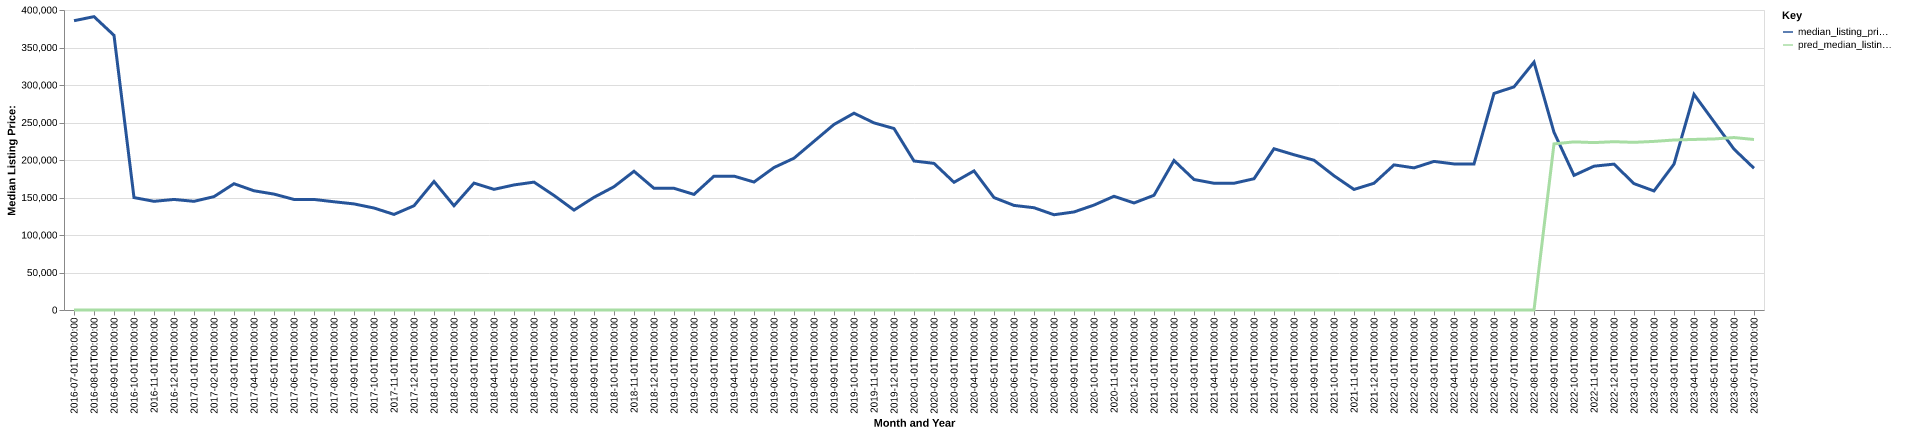

The file beside this chart, header and first rows:
date, time_idx, median_listing_price, thirty_year_interest_rate_five, month, county_name, active_listing_count, median_days_on_market, pred_median_listing_price, month_year
2016-07-01, 0, 385700, 3.72, 7, ringgold, ia, 12.0, 68.0, 0, Jul-2016
2016-08-01, 1, 391150, 3.73, 8, ringgold, ia, 13.0, 85.0, 0, Aug-2016
2016-09-01, 2, 366200, 3.66, 9, ringgold, ia, 15.0, 99.0, 0, Sep-2016
2016-10-01, 3, 149900, 3.64, 10, ringgold, ia, 41.0, 21.0, 0, Oct-2016
2016-11-01, 4, 144900, 3.66, 11, ringgold, ia, 40.0, 44.0, 0, Nov-2016
2016-12-01, 5, 147400, 3.48, 12, ringgold, ia, 36.0, 75.0, 0, Dec-2016
2017-01-01, 6, 144900, 3.45, 1, ringgold, ia, 37.0, 107.0, 0, Jan-2017
2017-02-01, 7, 151150, 3.5, 2, ringgold, ia, 34.0, 135.0, 0, Feb-2017
2017-03-01, 8, 168375, 3.52, 3, ringgold, ia, 34.0, 162.0, 0, Mar-2017
2017-04-01, 9, 158950, 4.03, 4, ringgold, ia, 34.0, 186.0, 0, Apr-2017
2017-05-01, 10, 154550, 4.32, 5, ringgold, ia, 33.0, 129.0, 0, May-2017
2017-06-01, 11, 147400, 4.2, 6, ringgold, ia, 36.0, 105.0, 0, Jun-2017
2017-07-01, 12, 147400, 4.19, 7, ringgold, ia, 35.0, 129.0, 0, Jul-2017
2017-08-01, 13, 144300, 4.3, 8, ringgold, ia, 39.0, 90.0, 0, Aug-2017
2017-09-01, 14, 141450, 4.1, 9, ringgold, ia, 41.0, 69.0, 0, Sep-2017
2017-10-01, 15, 135975, 4.05, 10, ringgold, ia, 44.0, 76.0, 0, Oct-2017
2017-11-01, 16, 127450, 3.94, 11, ringgold, ia, 45.0, 95.0, 0, Nov-2017
2017-12-01, 17, 139000, 4.03, 12, ringgold, ia, 43.0, 108.0, 0, Dec-2017
2018-01-01, 18, 171350, 3.93, 1, ringgold, ia, 43.0, 125.0, 0, Jan-2018
2018-02-01, 19, 139000, 3.83, 2, ringgold, ia, 38.0, 128.0, 0, Feb-2018
2018-03-01, 20, 169200, 3.94, 3, ringgold, ia, 38.0, 132.0, 0, Mar-2018
2018-04-01, 21, 160875, 3.95, 4, ringgold, ia, 44.0, 80.0, 0, Apr-2018
2018-05-01, 22, 166750, 3.99, 5, ringgold, ia, 42.0, 74.0, 0, May-2018
2018-06-01, 23, 170500, 4.15, 6, ringgold, ia, 46.0, 81.0, 0, Jun-2018
2018-07-01, 24, 152750, 4.4, 7, ringgold, ia, 44.0, 92.0, 0, Jul-2018
2018-08-01, 25, 133200, 4.46, 8, ringgold, ia, 45.0, 91.0, 0, Aug-2018
2018-09-01, 26, 150250, 4.58, 9, ringgold, ia, 36.0, 116.0, 0, Sep-2018
2018-10-01, 27, 164375, 4.66, 10, ringgold, ia, 34.0, 127.0, 0, Oct-2018
2018-11-01, 28, 184975, 4.62, 11, ringgold, ia, 28.0, 86.0, 0, Nov-2018
2018-12-01, 29, 162250, 4.54, 12, ringgold, ia, 27.0, 70.0, 0, Dec-2018
2019-01-01, 30, 162250, 4.6, 1, ringgold, ia, 26.0, 85.0, 0, Jan-2019
2019-02-01, 31, 154125, 4.72, 2, ringgold, ia, 25.0, 113.0, 0, Feb-2019
2019-03-01, 32, 178500, 4.9, 3, ringgold, ia, 26.0, 125.0, 0, Mar-2019
2019-04-01, 33, 178500, 4.94, 4, ringgold, ia, 27.0, 113.0, 0, Apr-2019
2019-05-01, 34, 170625, 4.75, 5, ringgold, ia, 33.0, 91.0, 0, May-2019
2019-06-01, 35, 189950, 4.51, 6, ringgold, ia, 31.0, 73.0, 0, Jun-2019
2019-07-01, 36, 202400, 4.41, 7, ringgold, ia, 32.0, 87.0, 0, Jul-2019
2019-08-01, 37, 224900, 4.41, 8, ringgold, ia, 33.0, 97.0, 0, Aug-2019
2019-09-01, 38, 247400, 4.2, 9, ringgold, ia, 35.0, 96.0, 0, Sep-2019
2019-10-01, 39, 262400, 4.14, 10, ringgold, ia, 36.0, 93.0, 0, Oct-2019
2019-11-01, 40, 249500, 3.84, 11, ringgold, ia, 33.0, 89.0, 0, Nov-2019
2019-12-01, 41, 241975, 3.81, 12, ringgold, ia, 30.0, 117.0, 0, Dec-2019
2020-01-01, 42, 198675, 3.75, 1, ringgold, ia, 32.0, 138.0, 0, Jan-2020
2020-02-01, 43, 195500, 3.73, 2, ringgold, ia, 37.0, 122.0, 0, Feb-2020
2020-03-01, 44, 170250, 3.78, 3, ringgold, ia, 37.0, 116.0, 0, Mar-2020
2020-04-01, 45, 185450, 3.75, 4, ringgold, ia, 38.0, 132.0, 0, Apr-2020
2020-05-01, 46, 149900, 3.74, 5, ringgold, ia, 41.0, 120.0, 0, May-2020
2020-06-01, 47, 139450, 3.72, 6, ringgold, ia, 38.0, 127.0, 0, Jun-2020
2020-07-01, 48, 136375, 3.49, 7, ringgold, ia, 36.0, 137.0, 0, Jul-2020
2020-08-01, 49, 127000, 3.65, 8, ringgold, ia, 32.0, 92.0, 0, Aug-2020
2020-09-01, 50, 130725, 3.33, 9, ringgold, ia, 24.0, 121.0, 0, Sep-2020
2020-10-01, 51, 139900, 3.28, 10, ringgold, ia, 19.0, 129.0, 0, Oct-2020
2020-11-01, 52, 151650, 3.21, 11, ringgold, ia, 15.0, 158.0, 0, Nov-2020
2020-12-01, 53, 142700, 3.07, 12, ringgold, ia, 12.0, 187.0, 0, Dec-2020
2021-01-01, 54, 152950, 2.99, 1, ringgold, ia, 11.0, 211.0, 0, Jan-2021
2021-02-01, 55, 199300, 2.93, 2, ringgold, ia, 13.0, 197.0, 0, Feb-2021
2021-03-01, 56, 174000, 2.88, 3, ringgold, ia, 21.0, 161.0, 0, Mar-2021
2021-04-01, 57, 169000, 2.84, 4, ringgold, ia, 23.0, 68.0, 0, Apr-2021
2021-05-01, 58, 169000, 2.71, 5, ringgold, ia, 23.0, 69.0, 0, May-2021
2021-06-01, 59, 175000, 2.79, 6, ringgold, ia, 21.0, 77.0, 0, Jun-2021
... 25 more rows
